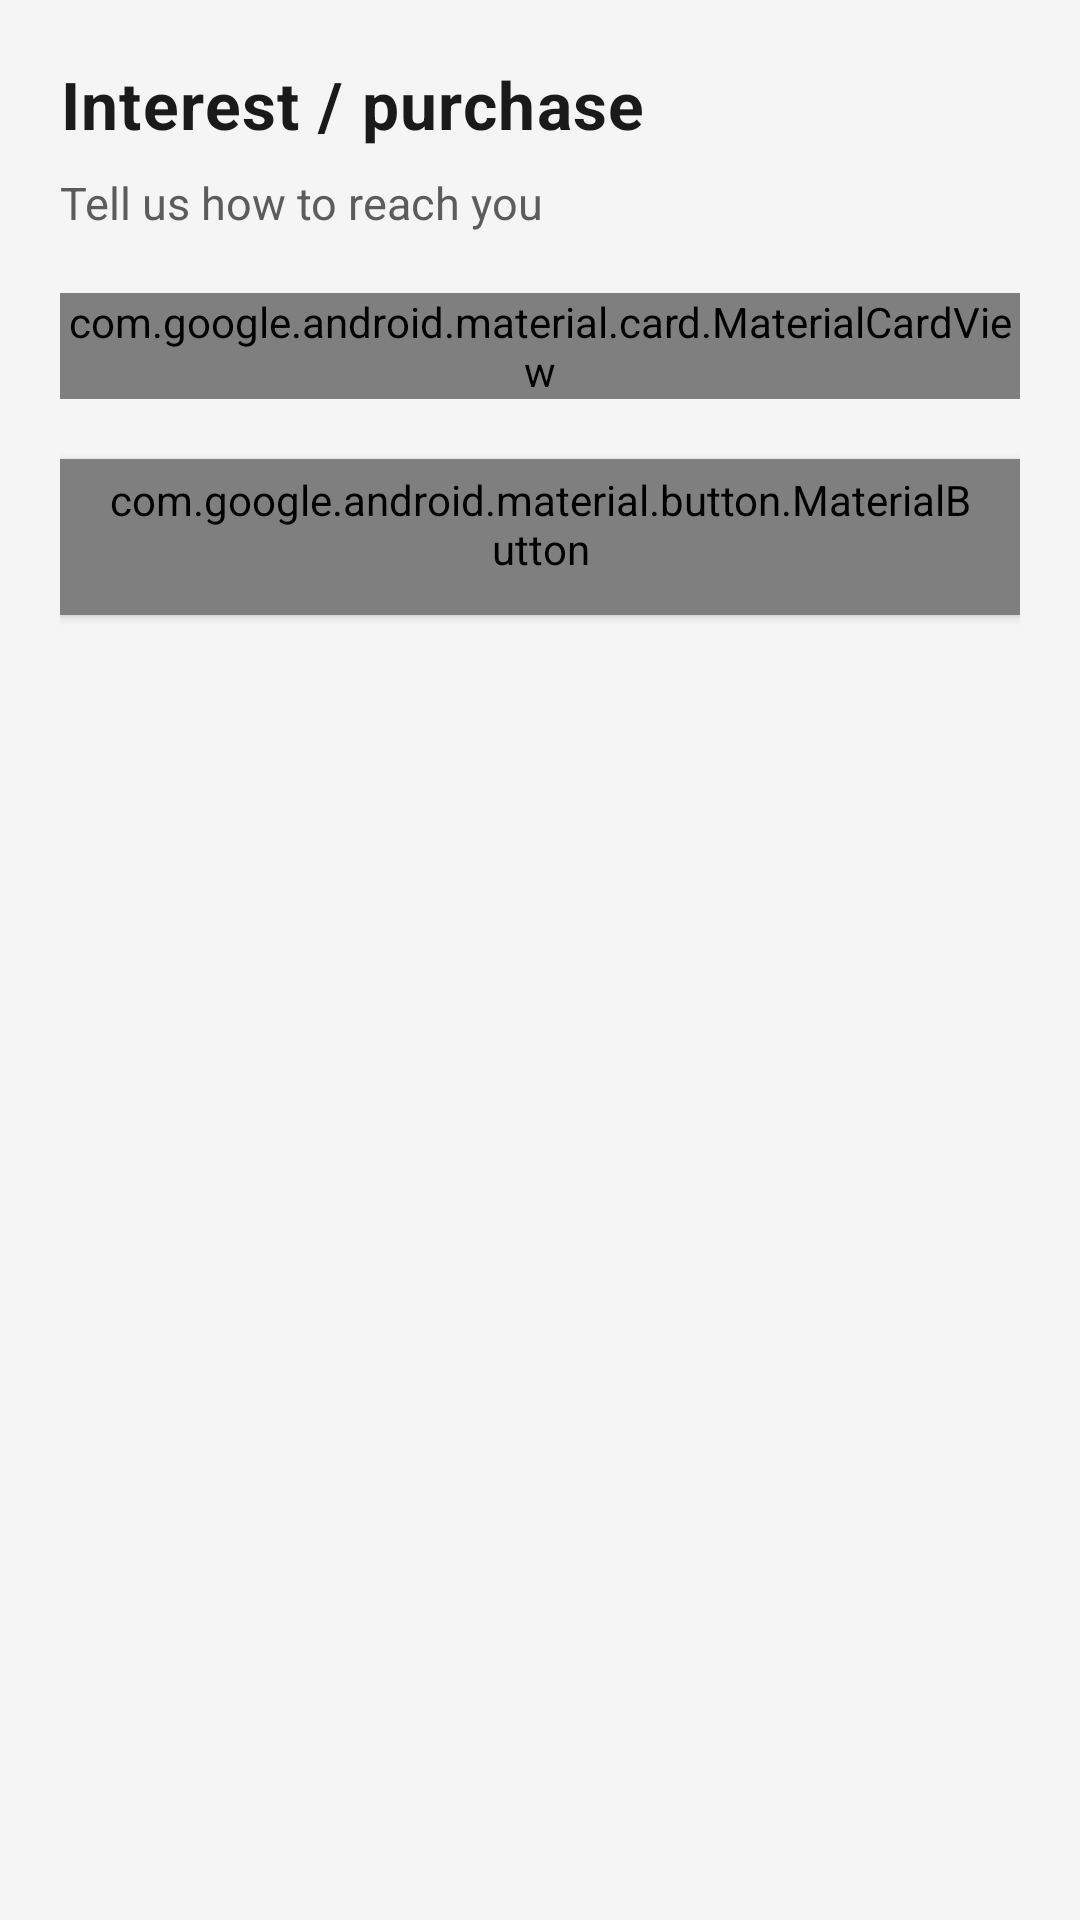

Produce the Android XML layout that renders to this screen, including the resource entries it uses.
<!-- AndroidManifest.xml: application theme AppTheme -->
<!-- res/layout/fragment_interest_form.xml -->
<?xml version="1.0" encoding="utf-8"?>
<ScrollView xmlns:android="http://schemas.android.com/apk/res/android"
    xmlns:app="http://schemas.android.com/apk/res-auto"
    android:layout_width="match_parent"
    android:layout_height="match_parent"
    android:background="#FFF5F5F5"
    android:fillViewport="true"
    android:scrollbars="vertical">

    <LinearLayout
        android:layout_width="match_parent"
        android:layout_height="wrap_content"
        android:orientation="vertical"
        android:paddingStart="20dp"
        android:paddingTop="20dp"
        android:paddingEnd="20dp"
        android:paddingBottom="28dp">

        <TextView
            android:layout_width="match_parent"
            android:layout_height="wrap_content"
            android:letterSpacing="0.02"
            android:text="@string/interest_title"
            android:textColor="#1A1A1A"
            android:textSize="22sp"
            android:textStyle="bold" />

        <TextView
            android:layout_width="match_parent"
            android:layout_height="wrap_content"
            android:layout_marginTop="8dp"
            android:layout_marginBottom="20dp"
            android:text="@string/interest_subtitle"
            android:textColor="#5C5C5C"
            android:textSize="15sp" />

        <com.google.android.material.card.MaterialCardView
            android:layout_width="match_parent"
            android:layout_height="wrap_content"
            app:cardCornerRadius="12dp"
            app:cardElevation="2dp"
            app:cardUseCompatPadding="true"
            app:contentPadding="20dp">

            <LinearLayout
                android:layout_width="match_parent"
                android:layout_height="wrap_content"
                android:orientation="vertical">

                <TextView
                    android:layout_width="match_parent"
                    android:layout_height="wrap_content"
                    android:layout_marginBottom="16dp"
                    android:text="@string/interest_section_connection"
                    android:textColor="#303F9F"
                    android:textSize="13sp"
                    android:textStyle="bold" />

                <com.google.android.material.textfield.TextInputLayout
                    android:id="@+id/til_backend_url"
                    style="@style/Widget.MaterialComponents.TextInputLayout.OutlinedBox"
                    android:layout_width="match_parent"
                    android:layout_height="wrap_content"
                    android:hint="@string/backend_url_label"
                    app:helperText="@string/backend_url_helper"
                    app:helperTextEnabled="true">

                    <com.google.android.material.textfield.TextInputEditText
                        android:id="@+id/et_backend_url"
                        android:layout_width="match_parent"
                        android:layout_height="wrap_content"
                        android:inputType="textUri"
                        android:minHeight="52dp" />
                </com.google.android.material.textfield.TextInputLayout>

                <TextView
                    android:layout_width="match_parent"
                    android:layout_height="wrap_content"
                    android:layout_marginTop="24dp"
                    android:layout_marginBottom="16dp"
                    android:text="@string/interest_section_your_details"
                    android:textColor="#303F9F"
                    android:textSize="13sp"
                    android:textStyle="bold" />

                <com.google.android.material.textfield.TextInputLayout
                    android:id="@+id/til_name"
                    style="@style/Widget.MaterialComponents.TextInputLayout.OutlinedBox"
                    android:layout_width="match_parent"
                    android:layout_height="wrap_content"
                    android:hint="@string/full_name_required">

                    <com.google.android.material.textfield.TextInputEditText
                        android:id="@+id/et_name"
                        android:layout_width="match_parent"
                        android:layout_height="wrap_content"
                        android:inputType="textPersonName|textCapWords"
                        android:minHeight="52dp" />
                </com.google.android.material.textfield.TextInputLayout>

                <com.google.android.material.textfield.TextInputLayout
                    android:id="@+id/til_mobile"
                    style="@style/Widget.MaterialComponents.TextInputLayout.OutlinedBox"
                    android:layout_width="match_parent"
                    android:layout_height="wrap_content"
                    android:layout_marginTop="16dp"
                    android:hint="@string/mobile_10_digit">

                    <com.google.android.material.textfield.TextInputEditText
                        android:id="@+id/et_mobile"
                        android:layout_width="match_parent"
                        android:layout_height="wrap_content"
                        android:inputType="phone"
                        android:maxLength="10"
                        android:minHeight="52dp" />
                </com.google.android.material.textfield.TextInputLayout>

                <com.google.android.material.textfield.TextInputLayout
                    android:id="@+id/til_email"
                    style="@style/Widget.MaterialComponents.TextInputLayout.OutlinedBox"
                    android:layout_width="match_parent"
                    android:layout_height="wrap_content"
                    android:layout_marginTop="16dp"
                    android:hint="@string/email_optional">

                    <com.google.android.material.textfield.TextInputEditText
                        android:id="@+id/et_email"
                        android:layout_width="match_parent"
                        android:layout_height="wrap_content"
                        android:inputType="textEmailAddress"
                        android:minHeight="52dp" />
                </com.google.android.material.textfield.TextInputLayout>

                <com.google.android.material.textfield.TextInputLayout
                    android:id="@+id/til_contact_time"
                    style="@style/Widget.MaterialComponents.TextInputLayout.OutlinedBox.ExposedDropdownMenu"
                    android:layout_width="match_parent"
                    android:layout_height="wrap_content"
                    android:layout_marginTop="20dp"
                    android:hint="@string/contact_time_label">

                    <AutoCompleteTextView
                        android:id="@+id/act_contact_time"
                        android:layout_width="match_parent"
                        android:layout_height="wrap_content"
                        android:inputType="none"
                        android:minHeight="52dp"
                        android:importantForAutofill="no" />
                </com.google.android.material.textfield.TextInputLayout>

                <com.google.android.material.textfield.TextInputLayout
                    android:id="@+id/til_quantity"
                    style="@style/Widget.MaterialComponents.TextInputLayout.OutlinedBox"
                    android:layout_width="match_parent"
                    android:layout_height="wrap_content"
                    android:layout_marginTop="16dp"
                    android:hint="@string/quantity_label"
                    app:helperText="@string/quantity_helper"
                    app:helperTextEnabled="true">

                    <com.google.android.material.textfield.TextInputEditText
                        android:id="@+id/et_quantity"
                        android:layout_width="match_parent"
                        android:layout_height="wrap_content"
                        android:inputType="number"
                        android:maxLength="3"
                        android:minHeight="52dp"
                        android:text="1" />
                </com.google.android.material.textfield.TextInputLayout>

                <com.google.android.material.textfield.TextInputLayout
                    android:id="@+id/til_comments"
                    style="@style/Widget.MaterialComponents.TextInputLayout.OutlinedBox"
                    android:layout_width="match_parent"
                    android:layout_height="wrap_content"
                    android:layout_marginTop="16dp"
                    android:hint="@string/comments_optional">

                    <com.google.android.material.textfield.TextInputEditText
                        android:id="@+id/et_comments"
                        android:layout_width="match_parent"
                        android:layout_height="wrap_content"
                        android:gravity="top|start"
                        android:inputType="textMultiLine|textCapSentences"
                        android:minLines="3"
                        android:minHeight="96dp" />
                </com.google.android.material.textfield.TextInputLayout>
            </LinearLayout>
        </com.google.android.material.card.MaterialCardView>

        <ProgressBar
            android:id="@+id/progress_interest"
            style="?android:attr/progressBarStyleLarge"
            android:layout_width="wrap_content"
            android:layout_height="wrap_content"
            android:layout_gravity="center"
            android:layout_marginTop="12dp"
            android:visibility="gone" />

        <com.google.android.material.button.MaterialButton
            android:id="@+id/btn_submit_interest"
            style="@style/Widget.MaterialComponents.Button"
            android:layout_width="match_parent"
            android:layout_height="wrap_content"
            android:layout_marginTop="20dp"
            android:minHeight="52dp"
            android:text="@string/submit_interest"
            app:cornerRadius="8dp" />
    </LinearLayout>
</ScrollView>
<!-- resources referenced by this layout -->
<resources>
  <string name="backend_url_helper">Java backend on the store PC (same host as speech if used)</string>
  <string name="backend_url_label">Backend URL (store PC)</string>
  <string name="comments_optional">Comments (optional)</string>
  <string name="contact_time_label">Preferred contact time</string>
  <string name="email_optional">Email (optional)</string>
  <string name="full_name_required">Full name (required)</string>
  <string name="interest_section_connection">Connection</string>
  <string name="interest_section_your_details">Your details</string>
  <string name="interest_subtitle">Tell us how to reach you</string>
  <string name="interest_title">Interest / purchase</string>
  <string name="mobile_10_digit">Mobile 10 digits (required)</string>
  <string name="quantity_helper">Enter a number from 1 to 99</string>
  <string name="quantity_label">Quantity interested</string>
  <string name="submit_interest">Submit interest</string>
  <style name="AppTheme" parent="Theme.AppCompat.Light.DarkActionBar">
          
          <item name="colorPrimary">@color/colorPrimary</item>
          <item name="colorPrimaryDark">@color/colorPrimaryDark</item>
          <item name="colorAccent">@color/colorAccent</item>
      </style>
  <color name="colorPrimary">#3F51B5</color>
  <color name="colorPrimaryDark">#303F9F</color>
  <color name="colorAccent">#FF4081</color>
</resources>
